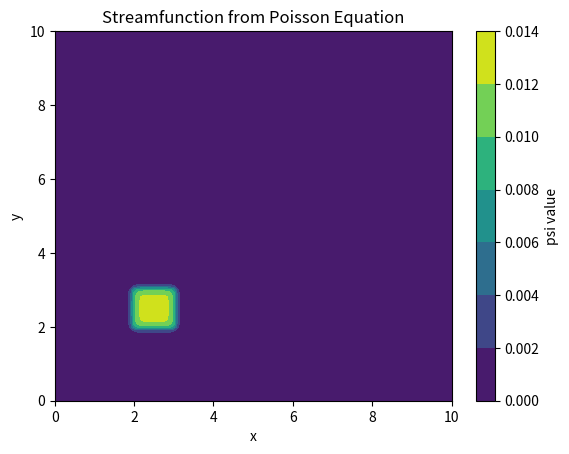

The script that saved this image:
# NOTE: itt=5 below. Five Jacobi sweeps cannot converge a 101x101 Poisson
# problem -- it needs a few thousand (see ../README.md: Jacobi is O(N^2)).
# So this always prints 'diverged heheheh'. Looks like a debug leftover;
# 5000 was probably intended. Preserved exactly as written.
#
# Also note: this is the first script here with a NON-ZERO source term,
# o[20:31,20:31]=1 -- the step from Laplace to Poisson, and what the
# cavity's grad^2(psi) = -omega actually needs.
import numpy as np
import matplotlib.pyplot as plt
L=10
nx=101
ny=101
dx=L/(nx-1)
dy=L/(ny-1)
x=np.linspace(0,L,nx)
y=np.linspace(0,L,ny)
X,Y=np.meshgrid(x,y)
s=np.zeros((nx,ny))
s[0,:]=0
s[:,0]=0
s[-1,:]=0
s[:,-1]=0
o=np.zeros((nx,ny))
o[20:31,20:31]=1
tol=1e-5
itt=5
for tt in range(itt):
    s_old=s.copy()
    s_new=s.copy()
    for j in range(1,ny-1):
        for i in range(1,nx-1):
            s_new[j,i]=0.25*(s_old[j-1,i]+s_old[j+1,i]+s_old[j,i+1]+s_old[j,i-1]+o[j,i]*dx**2)
    err=np.max(np.abs(s_new-s_old))
    s=s_new.copy()
    if err<tol:
        print("converged","\nerror=",err,"\nMax itterations=",itt+1)
        break
else:
    print("diverged heheheh","\nerror=",err)
plt.contourf(X, Y, s)
plt.colorbar(label="psi value")
plt.xlabel("x")
plt.ylabel("y")
plt.title("Streamfunction from Poisson Equation")
plt.show()
